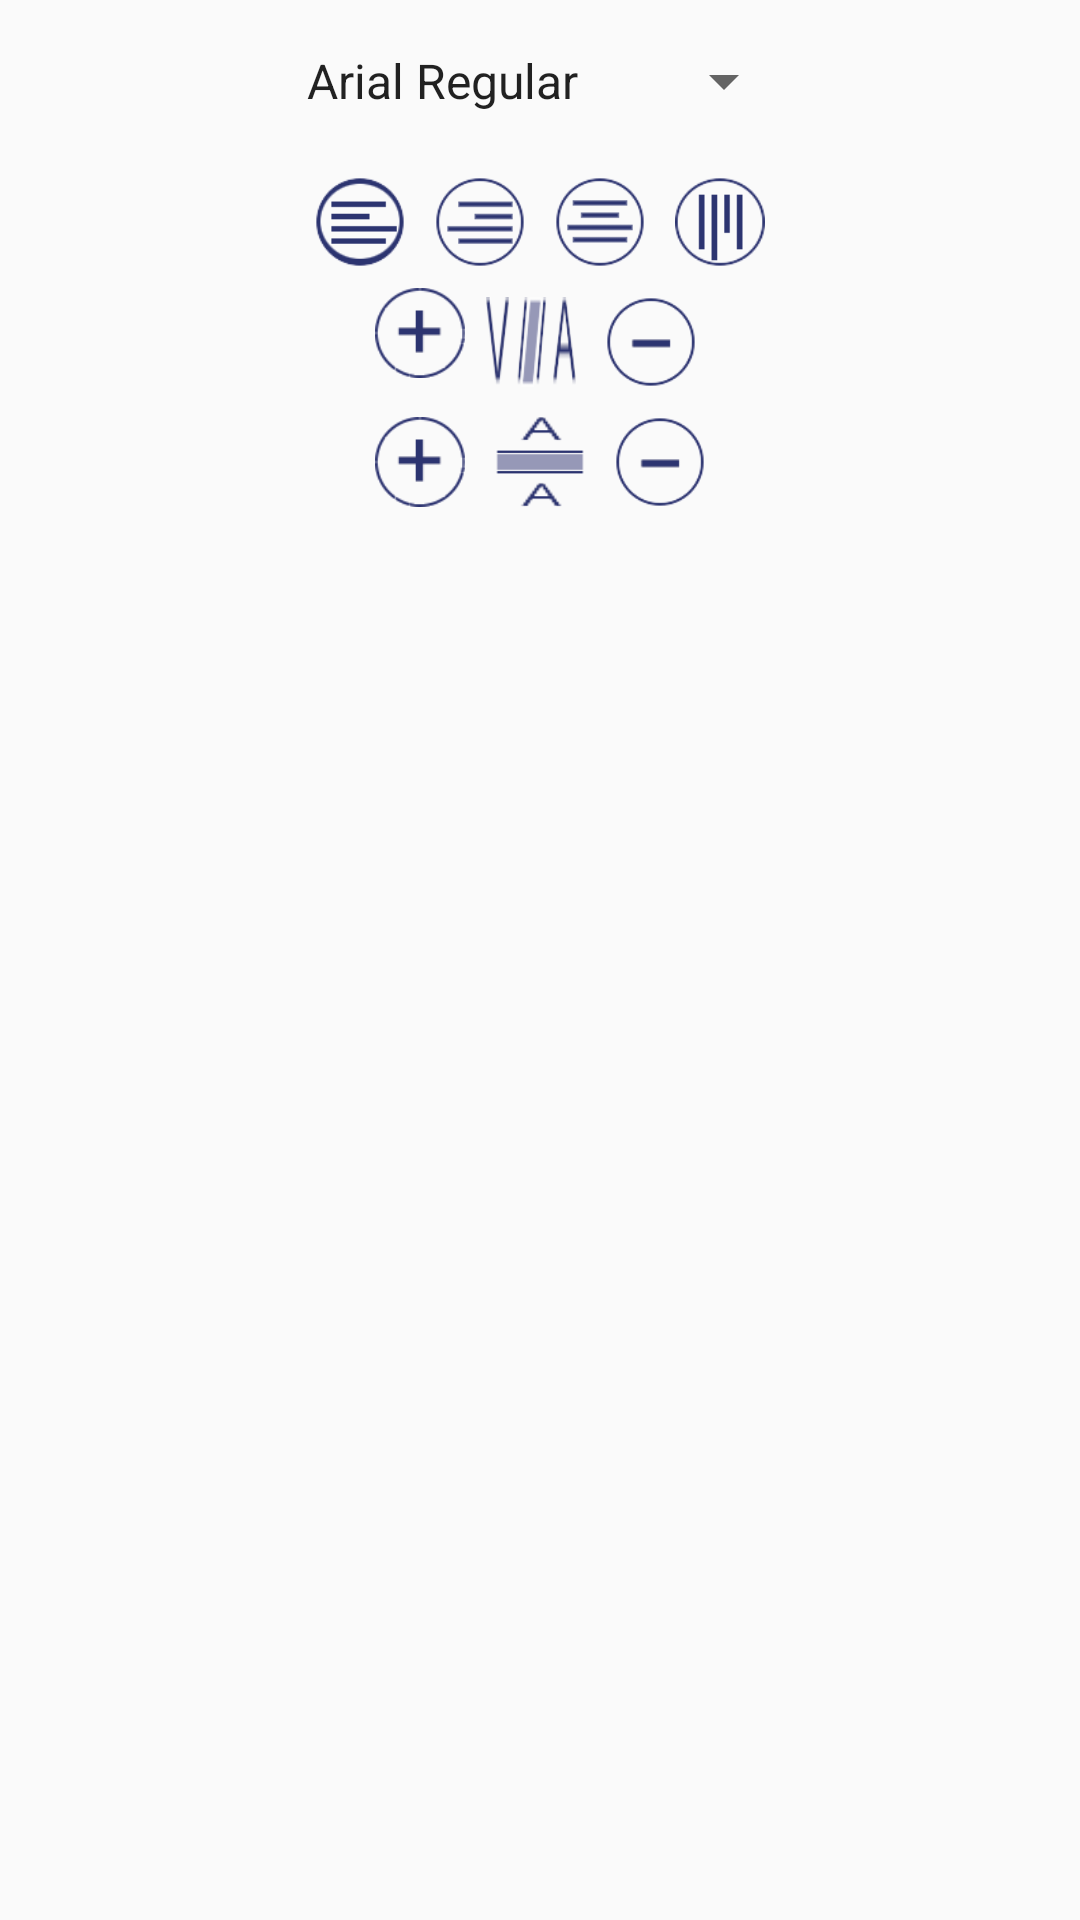

Write the Android layout XML for this screen, with the resource values it uses.
<!-- AndroidManifest.xml: application theme Theme.AppCompat.Light.NoActionBar -->
<!-- res/layout/preview_fg_text.xml -->
<?xml version="1.0" encoding="utf-8"?>
<LinearLayout xmlns:android="http://schemas.android.com/apk/res/android"
    android:orientation="vertical" android:layout_width="match_parent"
    android:layout_height="match_parent">
    <Spinner
        android:id="@+id/spn_text_fg_font"
        android:layout_width="wrap_content"
        android:layout_height="wrap_content"
        android:entries="@array/fonts"
        android:layout_gravity="center"
        android:layout_margin="15dp"
        >

    </Spinner>
    <RadioGroup
        android:id="@+id/group_text_align"
        android:layout_width="wrap_content"
        android:layout_height="wrap_content"
        android:orientation="horizontal"
        android:button="@null"
        android:layout_gravity="center">
        <RadioButton
            android:id="@+id/rb_align_left"
            android:layout_width="30dp"
            android:layout_height="30dp"
            android:layout_margin="5dp"
            android:button="@null"
            android:background="@drawable/preview_text_align_left_xml"/>
        <RadioButton
            android:id="@+id/rb_align_right"
            android:layout_width="30dp"
            android:layout_height="30dp"
            android:layout_margin="5dp"
            android:button="@null"
            android:background="@drawable/preview_text_align_right_xml"/>
        <RadioButton
            android:id="@+id/rb_align_center"
            android:layout_width="30dp"
            android:layout_height="30dp"
            android:layout_margin="5dp"
            android:button="@null"
            android:background="@drawable/preview_text_align_center_xml"/>
        <RadioButton
            android:id="@+id/rb_align_vertical"
            android:layout_width="30dp"
            android:layout_height="30dp"
            android:layout_margin="5dp"
            android:button="@null"
            android:background="@drawable/preview_text_align_vertical_xml"/>
    </RadioGroup>
    <LinearLayout
        android:layout_width="wrap_content"
        android:layout_height="wrap_content"
        android:orientation="horizontal"
        android:layout_gravity="center">
        <Button
            android:id="@+id/btn_text_add_size"
            android:layout_width="30dp"
            android:layout_height="30dp"
            android:layout_margin="2dp"
            android:background="@drawable/preview_text_add_xml"/>
        <ImageView
            android:layout_width="30dp"
            android:layout_height="30dp"
            android:layout_margin="5dp"
            android:background="@drawable/preview_text_word_spacing"/>
        <Button
            android:id="@+id/btn_text_reduce_size"
            android:layout_width="30dp"
            android:layout_height="30dp"
            android:layout_margin="5dp"
            android:background="@drawable/preview_text_reduce_xml"/>
    </LinearLayout>
    <LinearLayout
        android:layout_width="wrap_content"
        android:layout_height="wrap_content"
        android:orientation="horizontal"
        android:layout_gravity="center">
        <Button
            android:id="@+id/btn_text_add_spacing"
            android:layout_width="30dp"
            android:layout_height="30dp"
            android:layout_margin="5dp"
            android:background="@drawable/preview_text_add_xml"/>
        <ImageView
            android:layout_width="30dp"
            android:layout_height="30dp"
            android:layout_margin="5dp"
            android:background="@drawable/preview_text_vertical_spacing"/>
        <Button
            android:id="@+id/btn_text_reduce_spacing"
            android:layout_width="30dp"
            android:layout_height="30dp"
            android:layout_margin="5dp"
            android:background="@drawable/preview_text_reduce_xml"/>
    </LinearLayout>
</LinearLayout>
<!-- resources referenced by this layout -->
<resources>
  <string-array name="fonts">
          <item>Arial Regular</item>
          <item>Arial Italic</item>
          <item>Arial Bold</item>
          <item>Arial Bold Italic</item>
      </string-array>
  <!-- drawable preview_text_add_xml (drawable) -->
  <?xml version="1.0" encoding="utf-8"?>
  <selector xmlns:android="http://schemas.android.com/apk/res/android">
      <item android:drawable="@drawable/preview_text_add_press" android:state_pressed="true" />
      <item android:drawable="@drawable/preview_text_add" />
  </selector>
  <!-- drawable preview_text_align_center_xml (drawable) -->
  <?xml version="1.0" encoding="utf-8"?>
  <selector xmlns:android="http://schemas.android.com/apk/res/android">
      <item android:drawable="@drawable/preview_text_align_center_press" android:state_checked="true" />
      <item android:drawable="@drawable/preview_text_align_center" />
  </selector>
  <!-- drawable preview_text_align_left_xml (drawable) -->
  <?xml version="1.0" encoding="utf-8"?>
  <selector xmlns:android="http://schemas.android.com/apk/res/android">
          <item android:drawable="@drawable/preview_text_align_left_press" android:state_checked="true" />
          <item android:drawable="@drawable/preview_text_align_left" />
  </selector>
  <!-- drawable preview_text_align_right_xml (drawable) -->
  <?xml version="1.0" encoding="utf-8"?>
  <selector xmlns:android="http://schemas.android.com/apk/res/android">
          <item android:drawable="@drawable/preview_text_align_right_press" android:state_checked="true" />
          <item android:drawable="@drawable/preview_text_align_right" />
  </selector>
  <!-- drawable preview_text_align_vertical_xml (drawable) -->
  <?xml version="1.0" encoding="utf-8"?>
  <selector xmlns:android="http://schemas.android.com/apk/res/android">
      <item android:drawable="@drawable/preview_text_align_vertical_press" android:state_checked="true" />
      <item android:drawable="@drawable/preview_text_align_vertical" />
  </selector>
  <!-- drawable preview_text_reduce_xml (drawable) -->
  <?xml version="1.0" encoding="utf-8"?>
  <selector xmlns:android="http://schemas.android.com/apk/res/android">
      <item android:drawable="@drawable/preview_text_reduce_press" android:state_pressed="true" />
      <item android:drawable="@drawable/preview_text_reduce" />
  </selector>
  <!-- drawable preview_text_vertical_spacing: png bitmap (drawable, 18669 bytes) -->
  <!-- drawable preview_text_word_spacing: png bitmap (drawable, 19804 bytes) -->
  <!-- drawable preview_text_add_press: png bitmap (drawable, 16096 bytes) -->
  <!-- drawable preview_text_add: png bitmap (drawable, 20396 bytes) -->
  <!-- drawable preview_text_align_center_press: png bitmap (drawable, 19781 bytes) -->
  <!-- drawable preview_text_align_center: png bitmap (drawable, 20503 bytes) -->
  <!-- drawable preview_text_align_left_press: png bitmap (drawable, 19489 bytes) -->
  <!-- drawable preview_text_align_left: png bitmap (drawable, 20741 bytes) -->
  <!-- drawable preview_text_align_right_press: png bitmap (drawable, 18711 bytes) -->
  <!-- drawable preview_text_align_right: png bitmap (drawable, 20475 bytes) -->
  <!-- drawable preview_text_align_vertical_press: png bitmap (drawable, 19093 bytes) -->
  <!-- drawable preview_text_align_vertical: png bitmap (drawable, 20762 bytes) -->
  <!-- drawable preview_text_reduce_press: png bitmap (drawable, 18694 bytes) -->
  <!-- drawable preview_text_reduce: png bitmap (drawable, 20456 bytes) -->
</resources>
